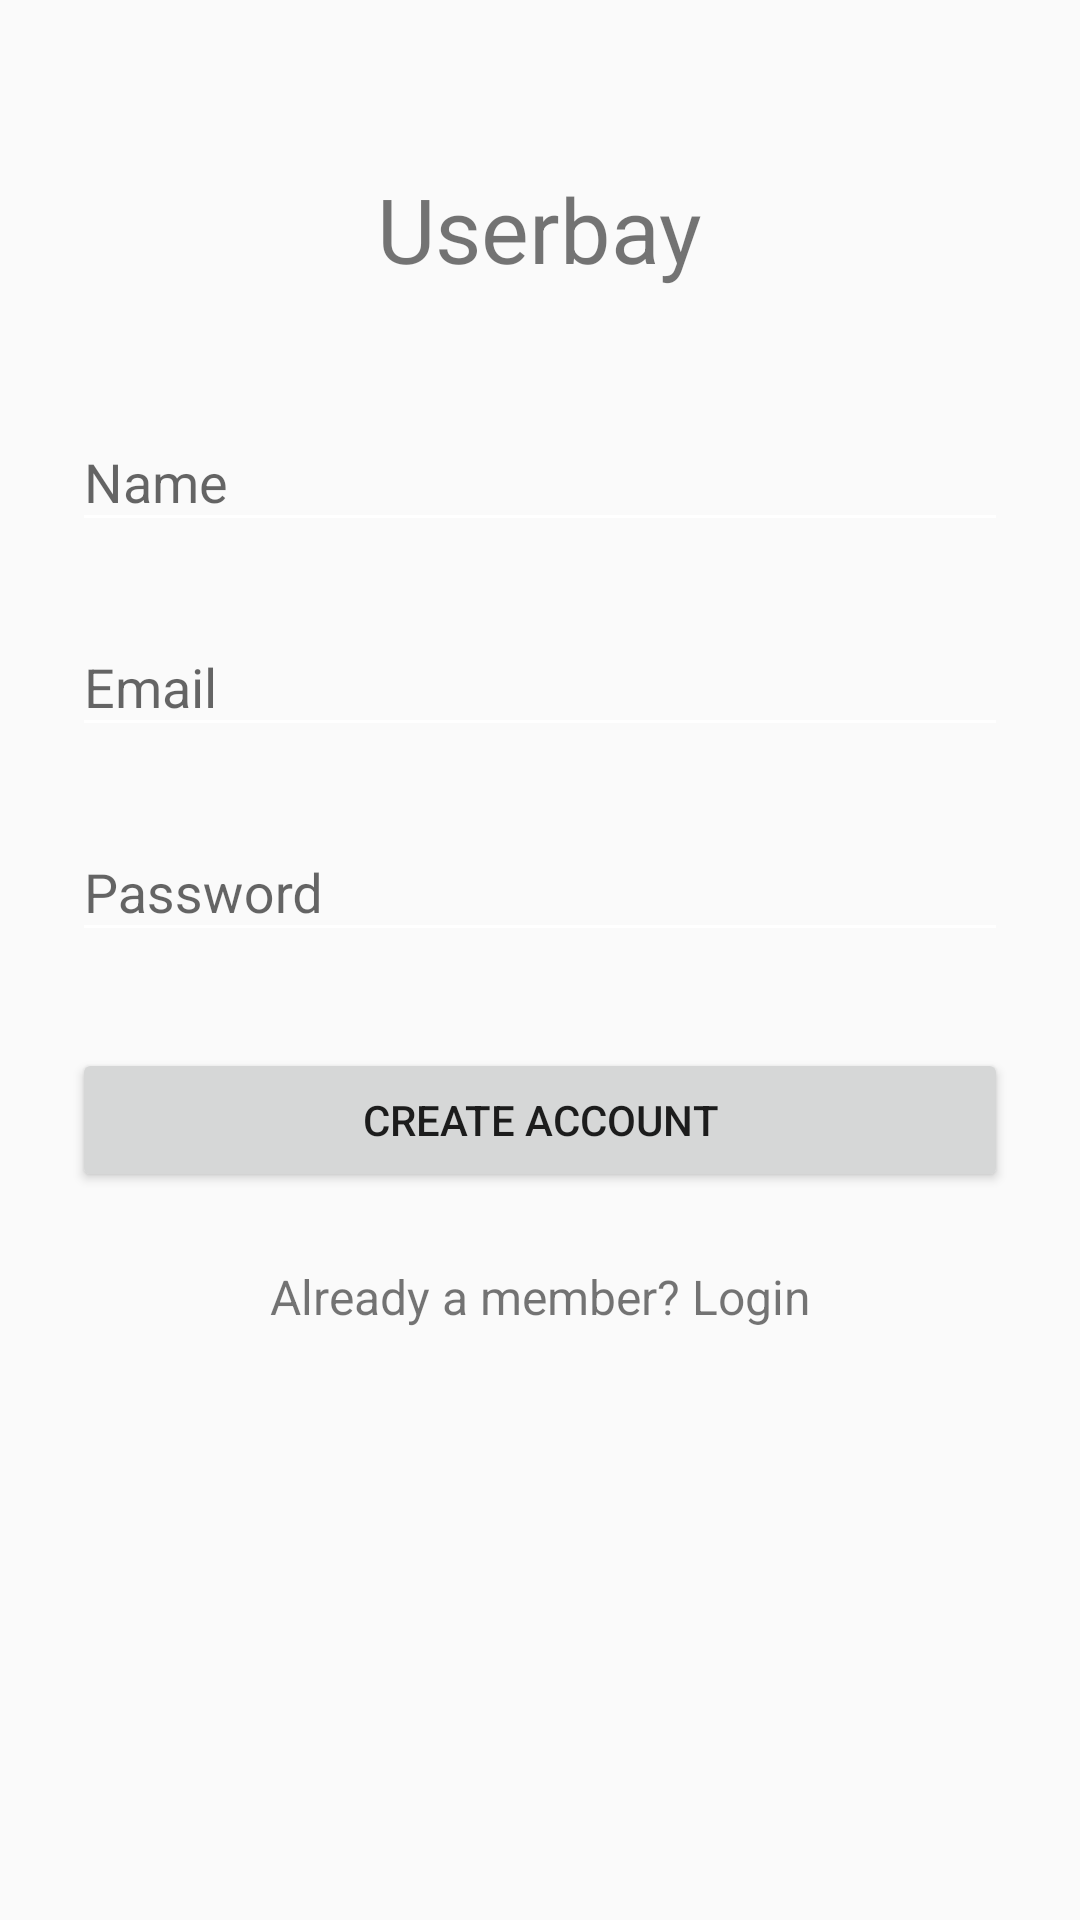

This screen was rendered from an Android layout file. Write that file and the resources it references.
<!-- AndroidManifest.xml: application theme AppTheme -->
<!-- res/layout/activity_signup.xml -->
<?xml version="1.0" encoding="utf-8"?>
<android.support.design.widget.CoordinatorLayout
    xmlns:android="http://schemas.android.com/apk/res/android"
    android:layout_width="fill_parent"
    android:layout_height="fill_parent"
    android:fitsSystemWindows="true">

    <LinearLayout
        android:orientation="vertical"
        android:layout_width="match_parent"
        android:layout_height="wrap_content"
        android:paddingTop="56dp"
        android:paddingLeft="24dp"
        android:paddingRight="24dp">

        <TextView
            android:layout_width="wrap_content"
            android:layout_height="wrap_content"
            android:layout_marginBottom="24dp"
            android:text="Userbay"
            android:textSize="30sp"
            android:layout_gravity="center_horizontal" />

        
        <android.support.design.widget.TextInputLayout
            android:layout_width="match_parent"
            android:layout_height="wrap_content"
            android:layout_marginTop="8dp"
            android:layout_marginBottom="8dp">
            <EditText android:id="@+id/input_name"
                android:layout_width="match_parent"
                android:layout_height="wrap_content"
                android:inputType="textCapWords"
                android:hint="Name" />
        </android.support.design.widget.TextInputLayout>

        
        <android.support.design.widget.TextInputLayout
            android:layout_width="match_parent"
            android:layout_height="wrap_content"
            android:layout_marginTop="8dp"
            android:layout_marginBottom="8dp">
            <EditText android:id="@+id/input_email"
                android:layout_width="match_parent"
                android:layout_height="wrap_content"
                android:inputType="textEmailAddress"
                android:hint="Email" />
        </android.support.design.widget.TextInputLayout>

        
        <android.support.design.widget.TextInputLayout
            android:layout_width="match_parent"
            android:layout_height="wrap_content"
            android:layout_marginTop="8dp"
            android:layout_marginBottom="8dp">
            <EditText android:id="@+id/input_password"
                android:layout_width="match_parent"
                android:layout_height="wrap_content"
                android:inputType="textPassword"
                android:hint="Password"/>
        </android.support.design.widget.TextInputLayout>

        
        <android.support.v7.widget.AppCompatButton
            android:id="@+id/btn_signup"
            android:layout_width="fill_parent"
            android:layout_height="wrap_content"
            android:layout_marginTop="24dp"
            android:layout_marginBottom="24dp"
            android:padding="12dp"
            android:text="Create Account"/>

        <TextView android:id="@+id/link_login"
            android:layout_width="fill_parent"
            android:layout_height="wrap_content"
            android:layout_marginBottom="24dp"
            android:text="Already a member? Login"
            android:gravity="center"
            android:textSize="16dip"/>

    </LinearLayout>
</android.support.design.widget.CoordinatorLayout>
<!-- resources referenced by this layout -->
<resources>
  <style name="AppTheme" parent="Theme.AppCompat.Light.NoActionBar">
          
          
          <item name="colorControlNormal">@android:color/white</item>
          <item name="colorPrimary">@color/colorPrimary</item>
          <item name="colorPrimaryDark">@color/colorPrimaryDark</item>
          <item name="colorAccent">@color/colorAccent</item>
      </style>
  <color name="colorPrimary">#789ded</color>
  <color name="colorPrimaryDark">#4b68a9</color>
  <color name="colorAccent">#d5fdfcfd</color>
</resources>
